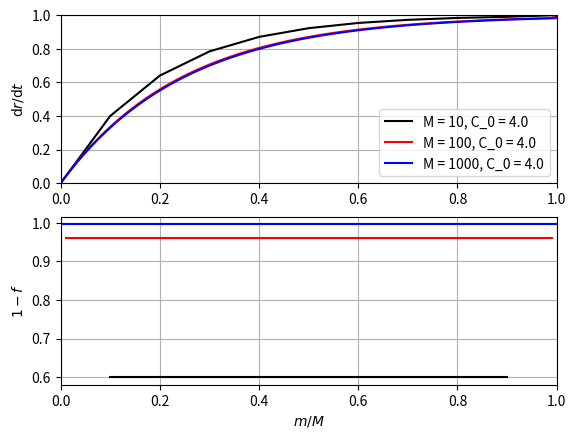

Recreate this plot in Python.
import numpy as np
import matplotlib.pyplot as plt


START_Y = 0.0
TARGET_Y = 1.0
C_0 = 4.0
C_1 = 0.0

def relax_constant(i, n):
    return C_0 / n


def relax_tanh(i, n):
    x = (i + 1) / n
    return relax_constant(i, n) + C_1 * (1 / n) * np.tanh(x)


def relax(y0, y1, i, n, backend=relax_constant):
    f = backend(i, n)
    return (1. - f) * y0 + f * y1


def oraculus(iters, backend=relax_constant):
    x = np.arange(0, iters + 1)
    y = [START_Y, ]
    f = [0.0, ]
    for i in range(iters - 1):
        y.append(relax(y[-1], TARGET_Y, i, iters, backend=backend))
        f.append(backend(i, iters))
    y.append(TARGET_Y)
    f.append(1.0)
    return x, np.asarray(y), np.asarray(f)


if __name__ == '__main__':
    for backend in (relax_tanh, ):
        fig, (ax1, ax2) = plt.subplots(2, 1)
        for n, c in zip((10, 100, 1000), ('k', 'r', 'b')):
            x, y, f = oraculus(n, backend=backend)
            ax1.plot(x / n, y, color=c, label=f'M = {n}, C_0 = {C_0}')
            ax2.plot(x[1:-1] / n, 1 - f[1:-1], color=c,
                     label=f'M = {n}, C_0 = {C_0}')

        ax1.set_ylabel(r'$\mathrm{d} r / \mathrm{d} t$')
        ax1.set_xlim(0.0, 1.0)
        ax1.set_ylim(0.0, 1.0)
        ax2.set_xlabel(r'$m / M$')
        ax2.set_ylabel('$1 - f$')
        ax2.set_xlim(0.0, 1.0)
        # ax2.set_ylim(0.0, 1.0)
        ax1.grid()
        ax2.grid()
        ax1.legend(loc='best')
        plt.show()
